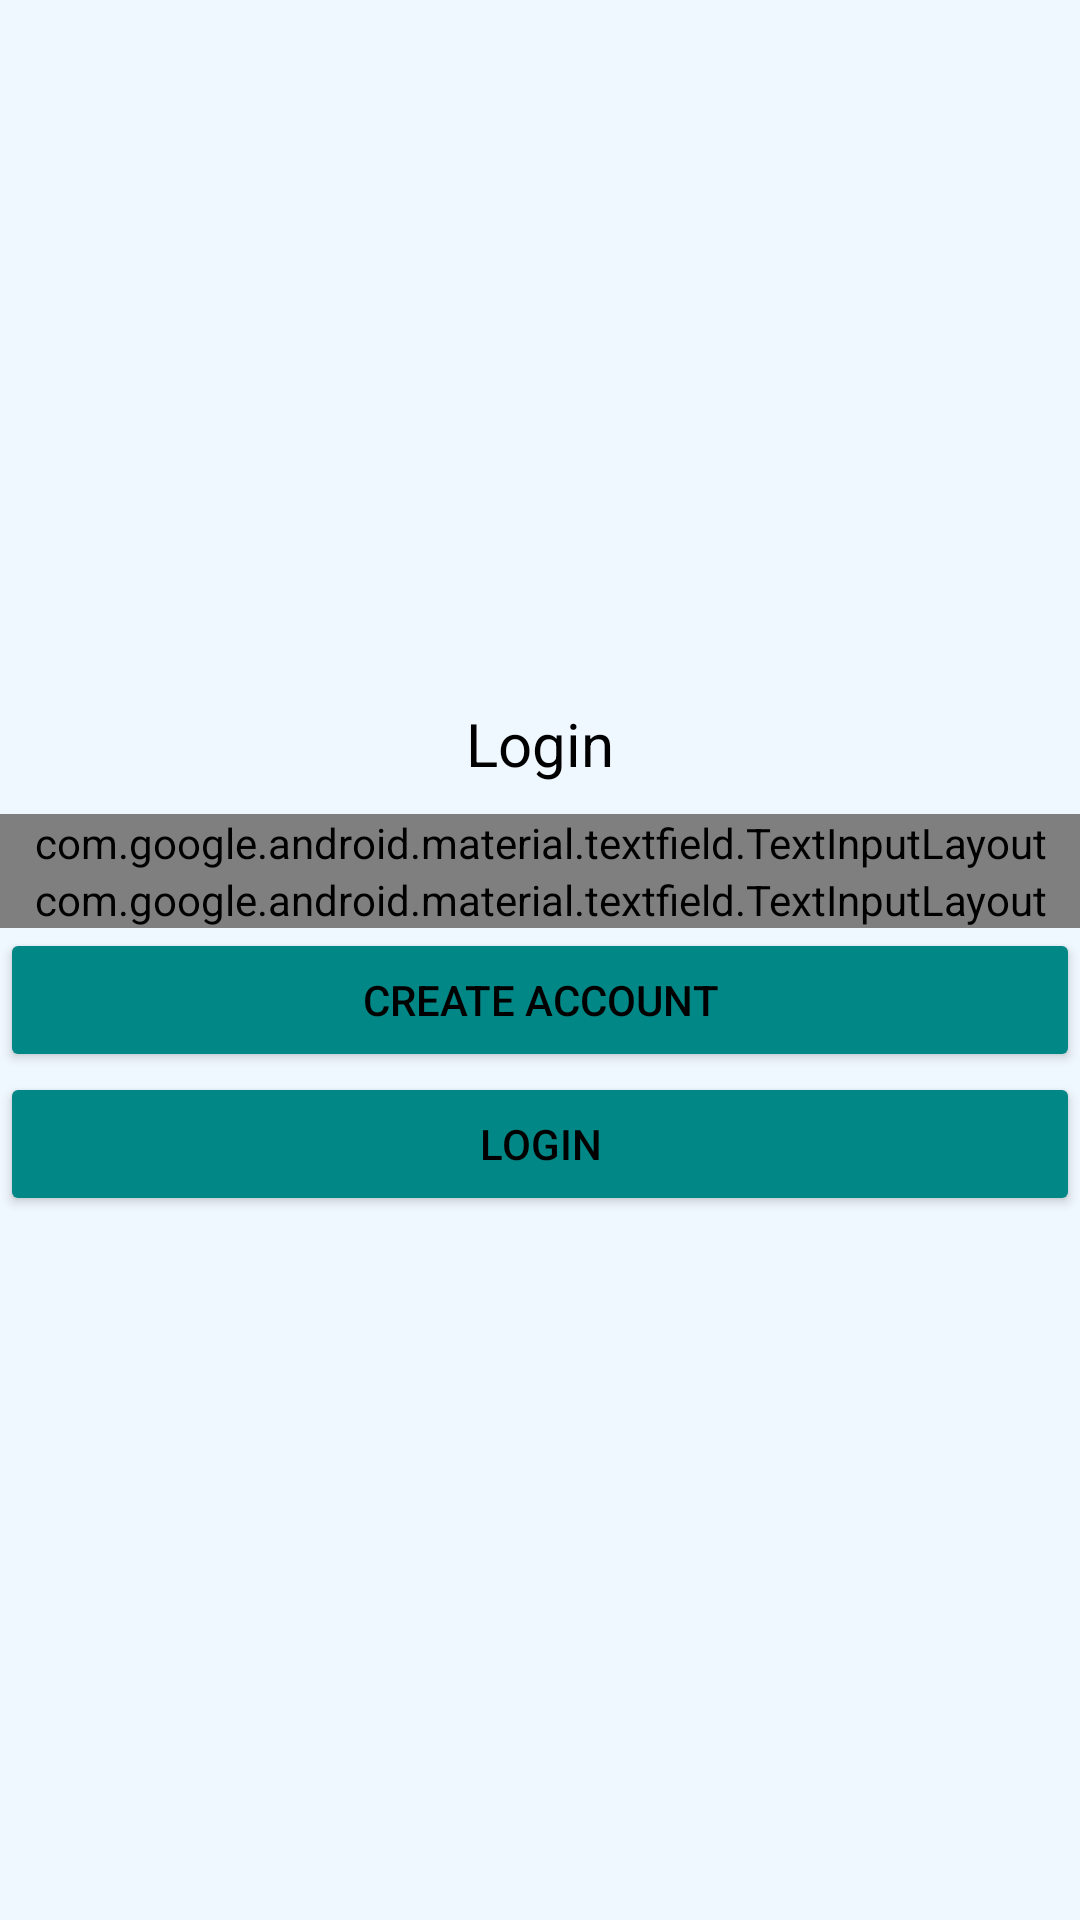

Layout XML and referenced resources for this Android screen:
<!-- AndroidManifest.xml: application theme Theme.Smart_cards -->
<!-- res/layout/login_layout.xml -->
<?xml version="1.0" encoding="utf-8"?>
<LinearLayout xmlns:android="http://schemas.android.com/apk/res/android"
    android:orientation="vertical"
    android:layout_width="match_parent"
    android:layout_height="match_parent"
    android:gravity="center"
    android:background="@color/background"
    >

    <TextView
        android:id="@+id/textView"
        android:layout_width="match_parent"
        android:layout_height="wrap_content"
        android:layout_marginBottom="10dp"
        android:text="Login"
        android:textAlignment="center"
        android:textColor="@color/black"
        android:textSize="20sp" />

    <com.google.android.material.textfield.TextInputLayout
        android:layout_width="match_parent"
        android:layout_height="wrap_content">

        <com.google.android.material.textfield.TextInputEditText
            android:id="@+id/email_input"
            android:layout_width="match_parent"
            android:layout_height="wrap_content"
            android:hint="Email" />
    </com.google.android.material.textfield.TextInputLayout>

    <com.google.android.material.textfield.TextInputLayout
        android:layout_width="match_parent"
        android:layout_height="wrap_content">

        <com.google.android.material.textfield.TextInputEditText
            android:id="@+id/password_input"
            android:layout_width="match_parent"
            android:layout_height="wrap_content"
            android:hint="Password" />
    </com.google.android.material.textfield.TextInputLayout>

    <Button
        android:id="@+id/register_button"
        android:layout_width="match_parent"
        android:layout_height="wrap_content"
        android:text="Create account"
        android:textColor="@color/black"
        android:backgroundTint="@color/teal_700"/>

    <Button
        android:id="@+id/login_button"
        android:layout_width="match_parent"
        android:layout_height="wrap_content"
        android:text="login"
        android:textColor="@color/black"
        android:backgroundTint="@color/teal_700"
        />
</LinearLayout>
<!-- resources referenced by this layout -->
<resources>
  <color name="background">#F0F8FF</color>
  <color name="black">#FF000000</color>
  <color name="teal_700">#FF018786</color>
  <style name="Theme.Smart_cards" parent="android:Theme.Material.Light.NoActionBar" />
</resources>
